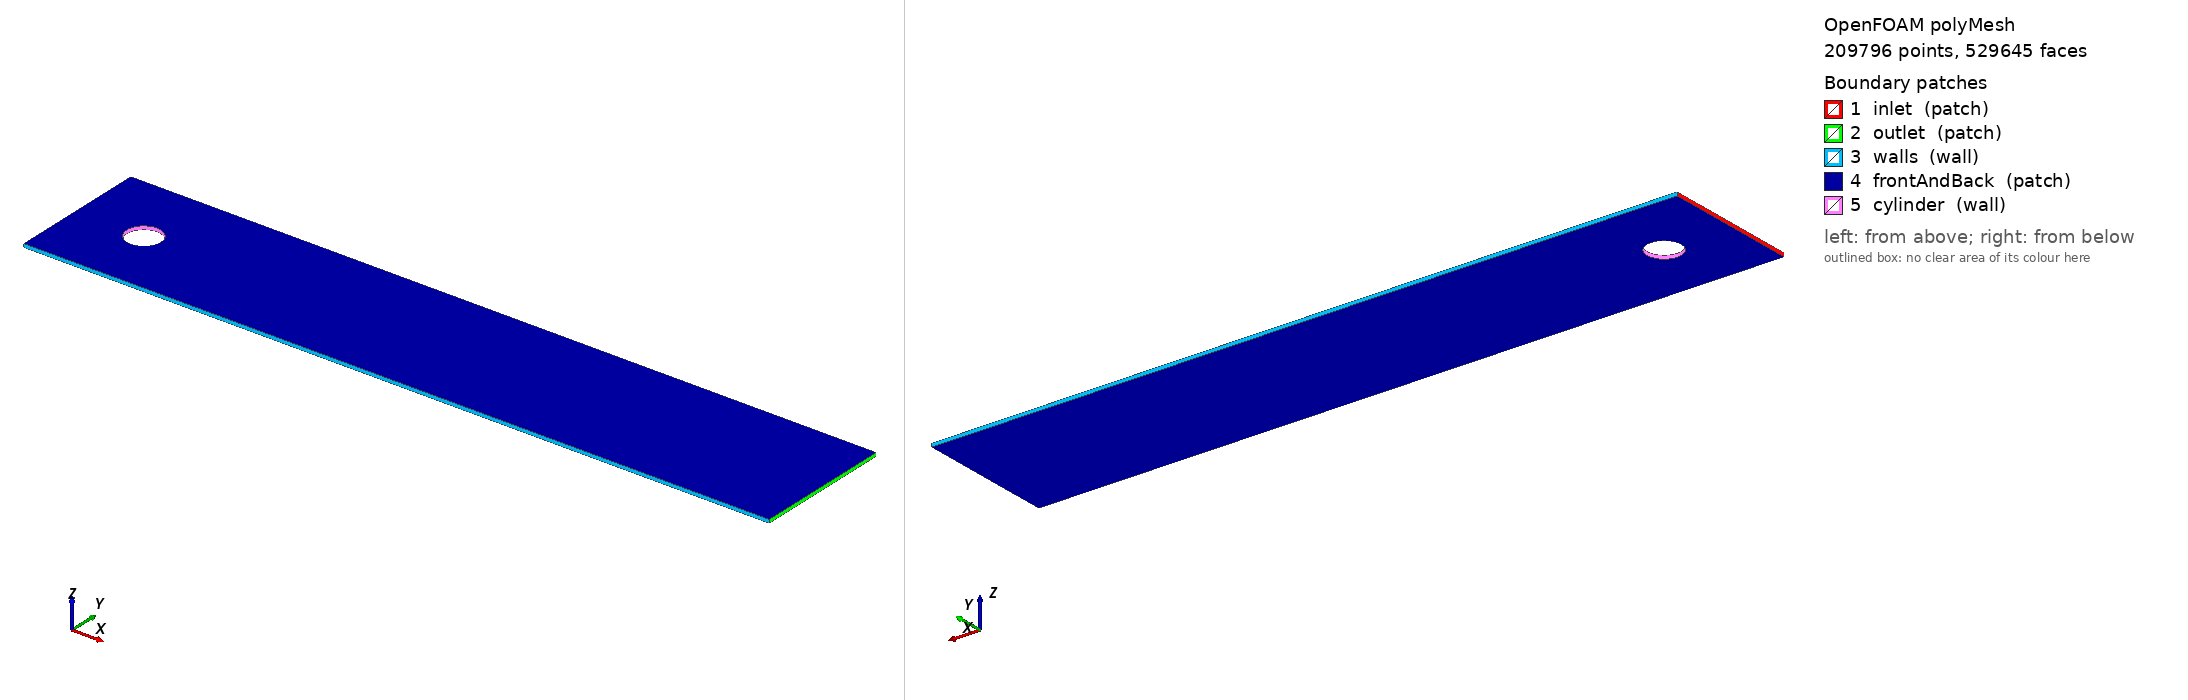

OpenFOAM case: the committed polyMesh, 209796 points, 529645 faces. Boundary patches (legend numbers): 1 inlet (patch), 2 outlet (patch), 3 walls (wall), 4 frontAndBack (patch), 5 cylinder (wall). Left view from above one corner, right view from below the opposite corner. Boundary conditions: 1 field file(s) under 0/; 5 of 5 drawn patches have an entry in a shipped field file.

=== constant/polyMesh/boundary ===
/*--------------------------------*- C++ -*----------------------------------*\
  =========                 |
  \\      /  F ield         | OpenFOAM: The Open Source CFD Toolbox
   \\    /   O peration     | Website:  https://openfoam.org
    \\  /    A nd           | Version:  12
     \\/     M anipulation  |
\*---------------------------------------------------------------------------*/
FoamFile
{
    format      ascii;
    class       polyBoundaryMesh;
    location    "constant/polyMesh";
    object      boundary;
}
// * * * * * * * * * * * * * * * * * * * * * * * * * * * * * * * * * * * * * //

5
(
    inlet
    {
        type            patch;
        nFaces          41;
        startFace       437695;
    }
    outlet
    {
        type            patch;
        nFaces          41;
        startFace       437736;
    }
    walls
    {
        type            wall;
        inGroups        List<word> 1(wall);
        nFaces          440;
        startFace       437777;
    }
    frontAndBack
    {
        type            patch;
        nFaces          89604;
        startFace       438217;
    }
    cylinder
    {
        type            wall;
        inGroups        List<word> 1(wall);
        nFaces          1824;
        startFace       527821;
    }
)

// ************************************************************************* //


=== system/controlDict ===
/*--------------------------------*- C++ -*----------------------------------*\
  =========                 |
  \\      /  F ield         | OpenFOAM: The Open Source CFD Toolbox
   \\    /   O peration     | Website:  https://openfoam.org
    \\  /    A nd           | Version:  12
     \\/     M anipulation  |
\*---------------------------------------------------------------------------*/
FoamFile
{
    format          ascii;
    class           dictionary;
    object          controlDict;
}
// * * * * * * * * * * * * * * * * * * * * * * * * * * * * * * * * * * * * * //

application     icoFoam;

startFrom       startTime;

startTime       0;

stopAt          endTime;

endTime         12;

deltaT          0.0005;

writeControl    timeStep;

writeInterval   1000;

purgeWrite      0;

writeFormat     ascii;

writePrecision  8;

writeCompression off;

timeFormat      general;

timePrecision   6;

runTimeModifiable true;

functions
{
    forces
    {
        type            forces;
        libs            ( "libforces.so" );
        patches         ( cylinder );
        rho             rhoInf;
        rhoInf          1;
        CofR            ( 0.2 0.2 0 );
        writeControl    timeStep;
        writeInterval   10;
    }
    forceCoeffs
    {
        type            forceCoeffs;
        libs            ( "libforces.so" );
        patches         ( cylinder );
        rho             rhoInf;
        rhoInf          1;
        liftDir         ( 0 1 0 );
        dragDir         ( 1 0 0 );
        CofR            ( 0.2 0.2 0 );
        pitchAxis       ( 0 0 1 );
        magUInf         1;
        lRef            0.1;
        Aref            0.001;
        writeControl    timeStep;
        writeInterval   10;
    }
}


// ************************************************************************* //


=== 0/U ===
FoamFile
{
    format      ascii;
    class       volVectorField;
    object      U;
}

dimensions      [0 1 -1 0 0 0 0];

internalField   uniform (0 0 0);

boundaryField
{
    inlet
    {
        type            codedFixedValue;
        value           uniform (0 0 0);
        name            parabolicInlet;

        code
        #{
            const scalar H = 0.41;
            const scalar Um = 1.5;

            const fvPatch& boundaryPatch = patch();
            vectorField& field = *this;

            forAll(field, i)
            {
                const scalar y = boundaryPatch.Cf()[i].y();
                const scalar ux = 4.0*Um*y*(H - y)/(H*H);
                field[i] = vector(ux, 0, 0);
            }
        #};
    }

    outlet
    {
        type            zeroGradient;
    }

    walls
    {
        type            noSlip;
    }

    cylinder
    {
        type            noSlip;
    }

    frontAndBack
    {
        type            zeroGradient;
    }
}


Also in the case, not shown: constant/polyMesh/faces (numeric list); constant/polyMesh/neighbour (numeric list); constant/polyMesh/owner (numeric list); constant/polyMesh/points (numeric list).
